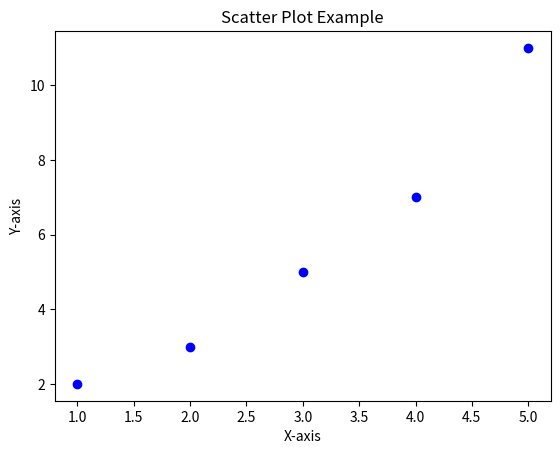

The matplotlib source for this figure:
#scatter plot
import matplotlib.pyplot as plt


x = [1, 2, 3, 4, 5]
y = [2, 3, 5, 7, 11]


plt.scatter(x, y, color='blue', marker='o')
plt.xlabel('X-axis')
plt.ylabel('Y-axis')
plt.title('Scatter Plot Example')
#plt.grid(True)
plt.show()
